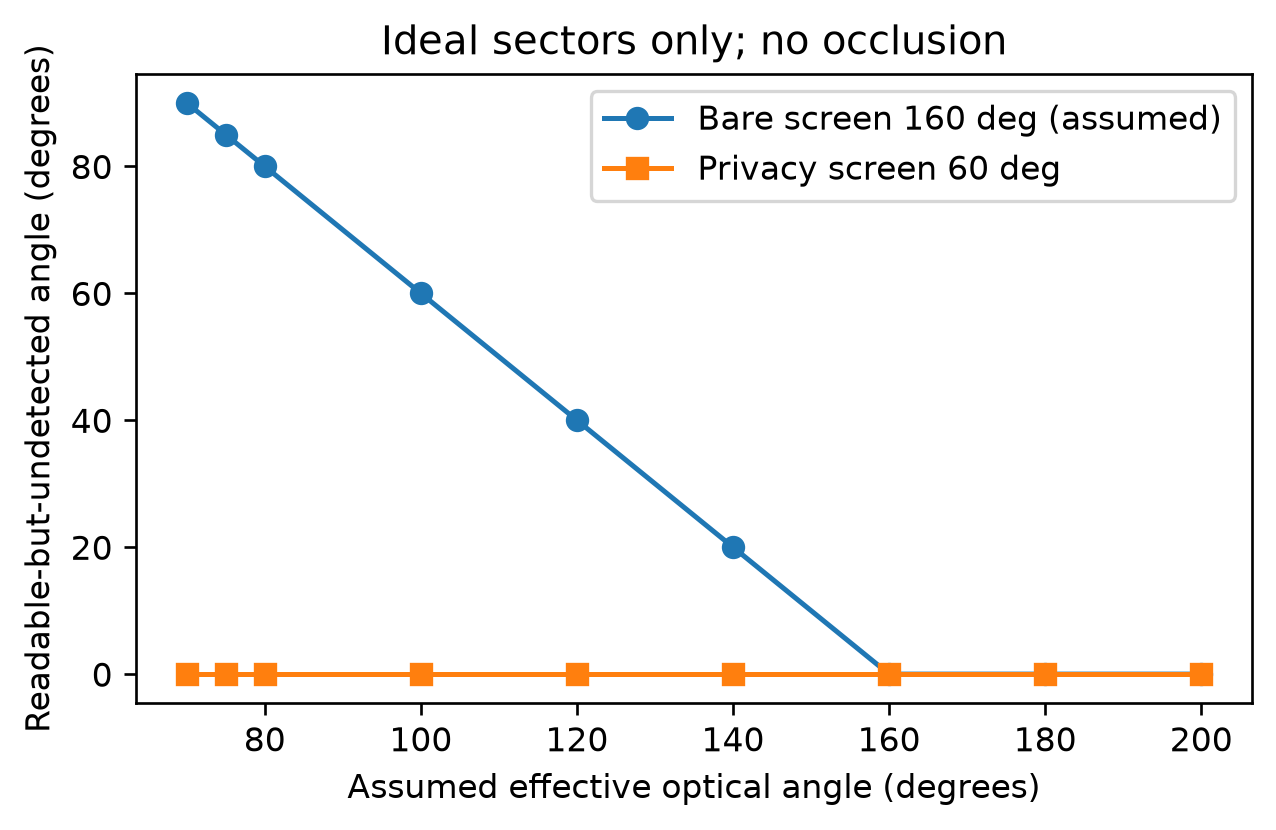

The data file committed next to this chart (first rows):
Effective optical deg, Bare RBU deg, Privacy RBU deg, Plane width at 0.4 m
70, 90.0, 0, 0.5602
75, 85.0, 0, 0.6139
80, 80.0, 0, 0.6713
100, 60.0, 0, 0.9534
120, 40.0, 0, 1.386
140, 20.0, 0, 2.198
160, 0, 0, 4.537
180, 0, 0, not finite
200, 0, 0, not finite
